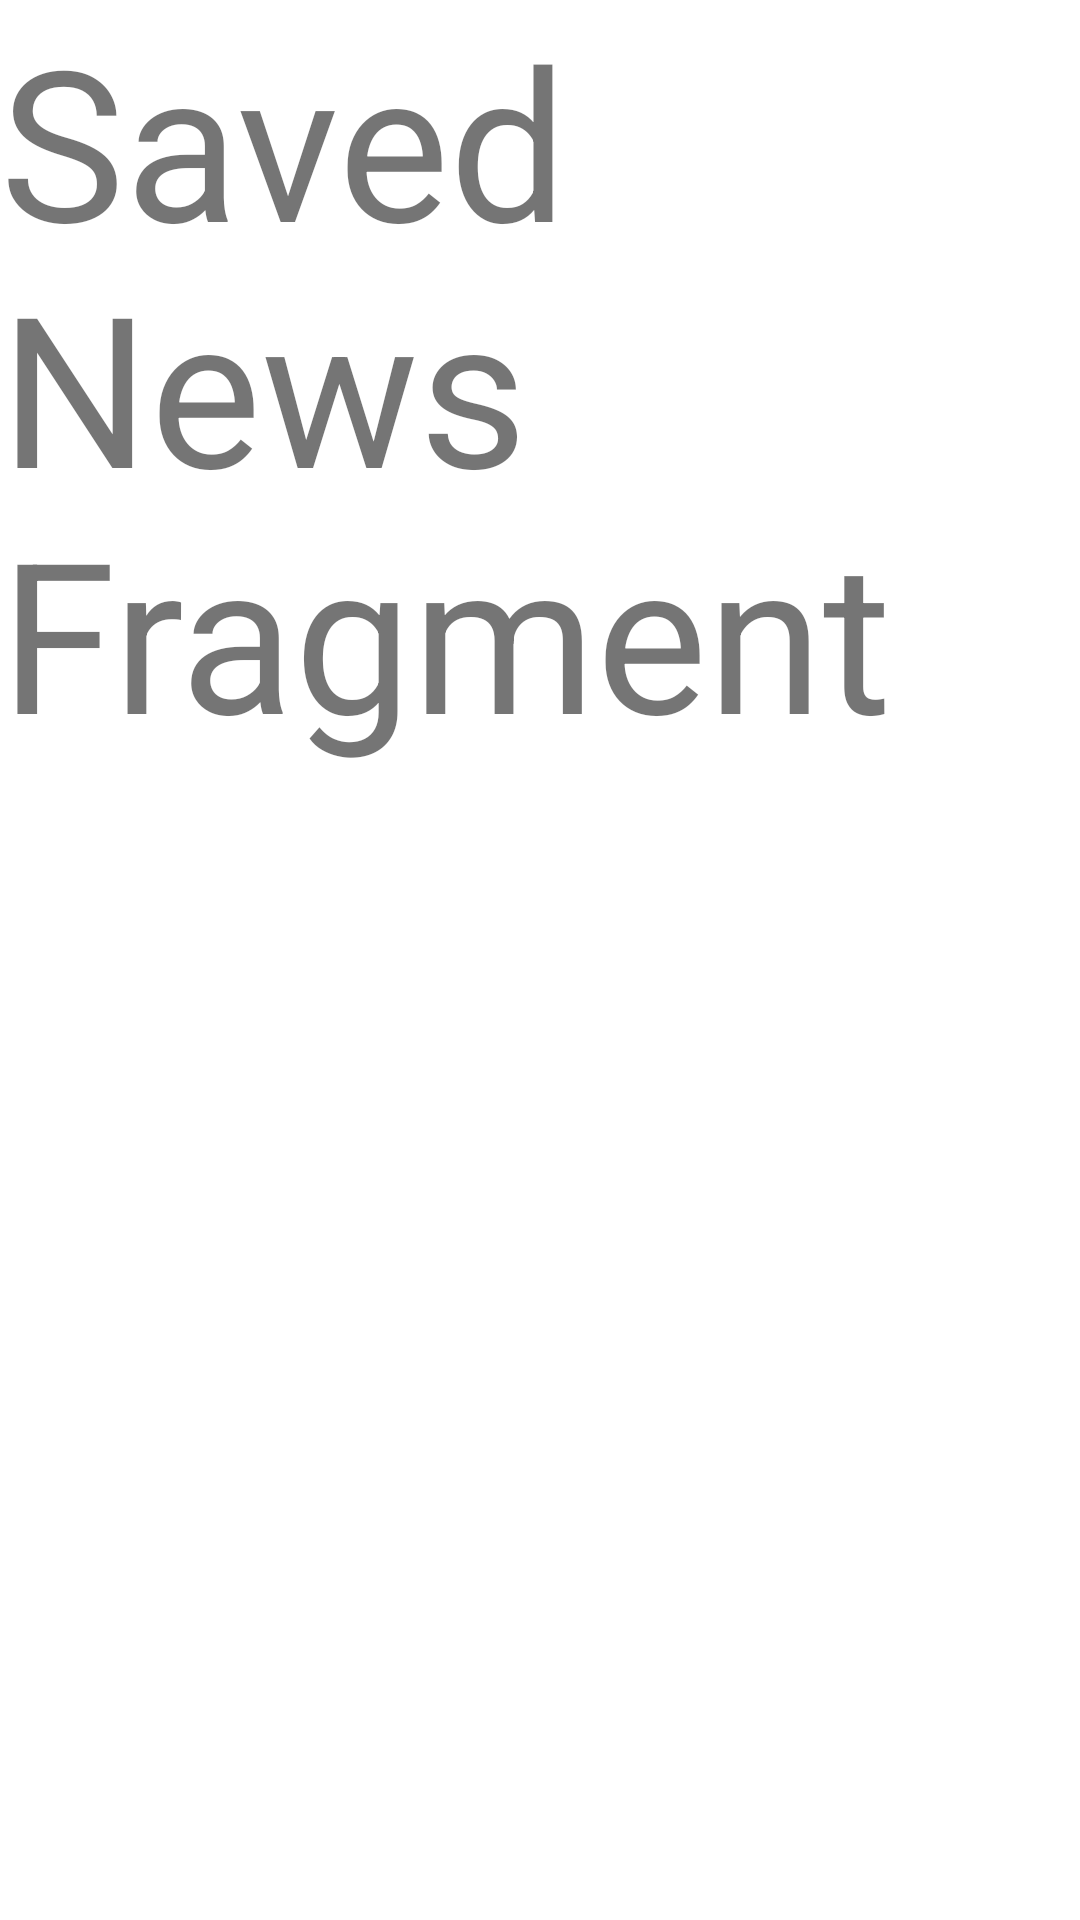

Android layout source for this screen:
<!-- AndroidManifest.xml: application theme Theme.NewsX -->
<!-- res/layout/fragment_saved_news.xml -->
<?xml version="1.0" encoding="utf-8"?>
<FrameLayout xmlns:android="http://schemas.android.com/apk/res/android"
    xmlns:tools="http://schemas.android.com/tools"
    android:layout_width="match_parent"
    android:layout_height="match_parent"
    tools:context=".SavedNewsFragment">

    
    <TextView
        android:layout_width="match_parent"
        android:layout_height="match_parent"
        android:textSize="70sp"
        android:text="Saved News Fragment"/>

</FrameLayout>
<!-- resources referenced by this layout -->
<resources>
  <style name="Theme.NewsX" parent="Theme.MaterialComponents.DayNight.NoActionBar">
          
          <item name="colorPrimary">@color/search_background</item>
          <item name="colorPrimaryVariant">@color/search_background</item>
          <item name="colorOnPrimary">@color/white</item>
          
          <item name="colorSecondary">@color/teal_200</item>
          <item name="colorSecondaryVariant">@color/teal_700</item>
          <item name="colorOnSecondary">@color/black</item>
          
          <item name="android:statusBarColor" tools:targetApi="l">?attr/colorPrimaryVariant</item>
          
      </style>
  <!-- not gathered from this repository: default colours our renderer supplied (Android Studio template values) -->
  <color name="teal_200">#FF03DAC5</color>
  <color name="teal_700">#FF018786</color>
  <color name="black">#FF000000</color>
  <color name="white">#FFFFFFFF</color>
</resources>
